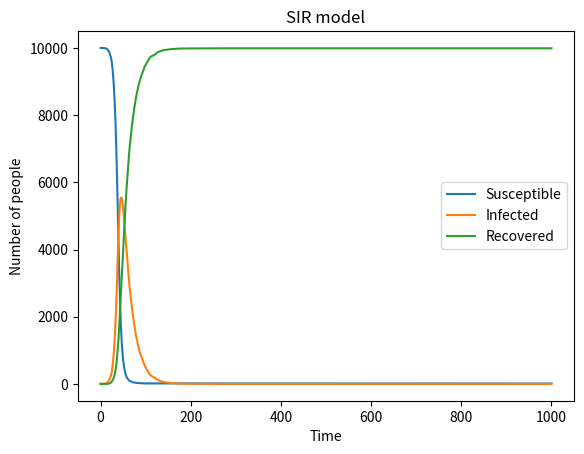

Write the Python code that produced this figure.
# import necessarylibraries
import numpy as np
import matplotlib.pyplot as plt
#define the basic variables
N=10000 #total population
S0=N-1 #initial susceptible
I0=1    #initial infected
R0=0   #initial recovered
beta=0.3 #infection rate
gamma=0.05 #recovery rate
S=[S0]
I=[I0]
R=[R0]
#1000 time points
t_steps=1000
for t in range(t_steps):
  #calculate the prabability of infection 
   p=beta*(I[-1]/N)
  #Susceptible people become infected
   new_infections=np.random.choice(range(2),S[-1],p=[1-p,p]).sum()
    #Infected people recover
   new_recoveries=np.random.choice(range(2),I[-1],p=[1-gamma,gamma]).sum()
   S.append(S[-1]-new_infections)
   I.append(I[-1]+new_infections-new_recoveries)
   R.append(R[-1]+new_recoveries)

plt.plot(range(t_steps+1),S,label='Susceptible') 
plt.plot(range(t_steps+1),I,label='Infected')
plt.plot(range(t_steps+1),R,label='Recovered')
plt.xlabel('Time')
plt.ylabel('Number of people')
plt.title('SIR model')
plt.legend()
plt.show()